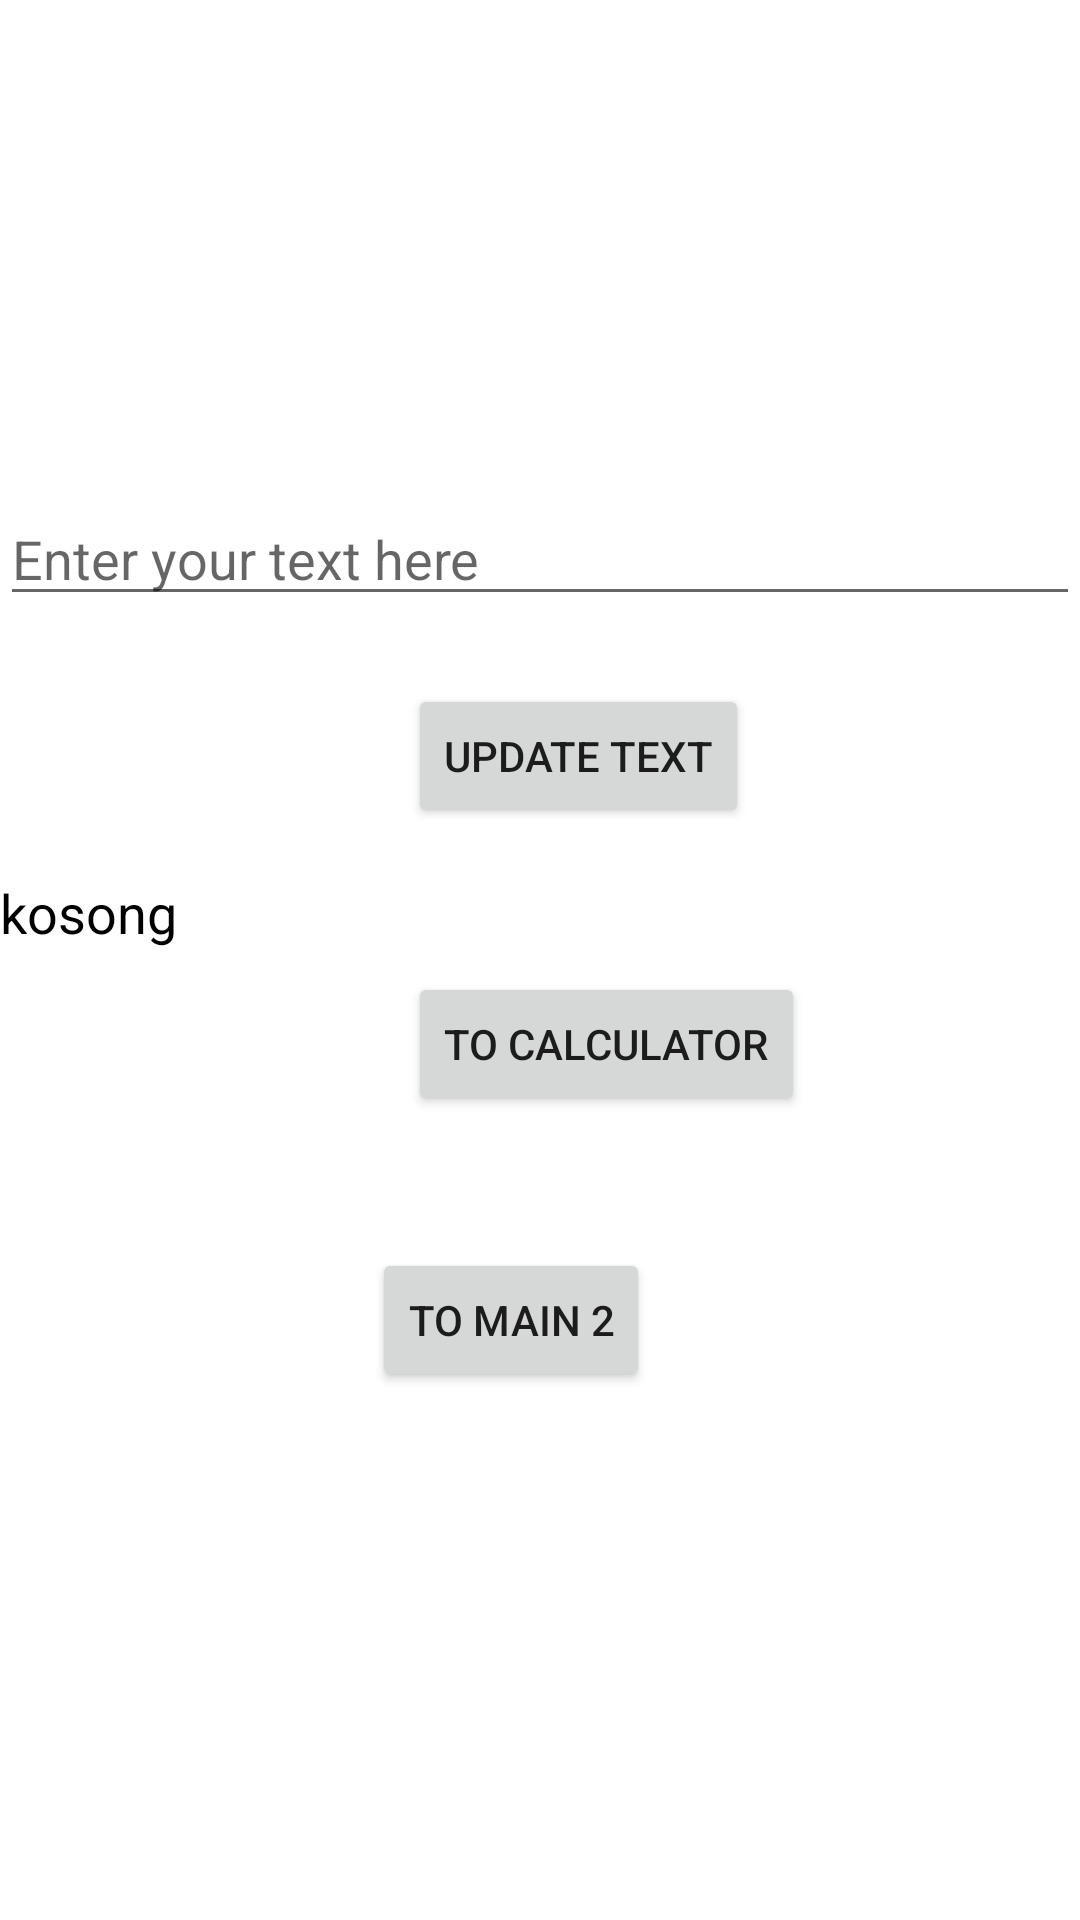

The Android layout XML behind this screen, and the referenced resources:
<!-- AndroidManifest.xml: application theme Theme.Calculator -->
<!-- res/layout/activity_first_time.xml -->
<?xml version="1.0" encoding="utf-8"?>
<androidx.constraintlayout.widget.ConstraintLayout xmlns:android="http://schemas.android.com/apk/res/android"
    xmlns:app="http://schemas.android.com/apk/res-auto"
    xmlns:tools="http://schemas.android.com/tools"
    android:layout_width="match_parent"
    android:layout_height="match_parent"
    tools:context=".firstTime">

    <EditText
        android:id="@+id/my_edit_text"
        android:layout_width="match_parent"
        android:layout_height="wrap_content"
        android:layout_marginTop="164dp"
        android:hint="Enter your text here"
        android:inputType="text"
        app:layout_constraintStart_toStartOf="parent"
        app:layout_constraintTop_toTopOf="parent" />

    <Button
        android:id="@+id/my_button"
        android:layout_width="wrap_content"
        android:layout_height="wrap_content"
        android:layout_marginStart="136dp"
        android:layout_marginTop="228dp"
        android:text="Update Text"
        app:layout_constraintStart_toStartOf="parent"
        app:layout_constraintTop_toTopOf="parent" />

    <TextView
        android:id="@+id/my_text_view"
        android:layout_width="match_parent"
        android:layout_height="wrap_content"
        android:layout_marginTop="292dp"
        android:text="kosong"
        android:textColor="@android:color/black"
        android:textSize="18sp"
        app:layout_constraintStart_toStartOf="parent"
        app:layout_constraintTop_toTopOf="parent" />

    <Button
        android:id="@+id/my_button2"
        android:layout_width="wrap_content"
        android:layout_height="wrap_content"
        android:layout_marginStart="136dp"
        android:layout_marginTop="324dp"
        android:text="To Calculator"
        app:layout_constraintStart_toStartOf="parent"
        app:layout_constraintTop_toTopOf="parent" />

    <Button
        android:id="@+id/my_button3"
        android:layout_width="wrap_content"
        android:layout_height="wrap_content"
        android:layout_marginStart="124dp"
        android:layout_marginTop="416dp"
        android:text="To Main 2"
        app:layout_constraintStart_toStartOf="parent"
        app:layout_constraintTop_toTopOf="parent" />

</androidx.constraintlayout.widget.ConstraintLayout>
<!-- resources referenced by this layout -->
<resources>
  <style name="Theme.Calculator" parent="Theme.MaterialComponents.DayNight.DarkActionBar">
          
          <item name="colorPrimary">@color/purple_500</item>
          <item name="colorPrimaryVariant">@color/purple_700</item>
          <item name="colorOnPrimary">@color/white</item>
          
          <item name="colorSecondary">@color/teal_200</item>
          <item name="colorSecondaryVariant">@color/teal_700</item>
          <item name="colorOnSecondary">@color/black</item>
          
          <item name="android:statusBarColor">?attr/colorPrimaryVariant</item>
          
      </style>
  <!-- not gathered from this repository: default colours our renderer supplied (Android Studio template values) -->
  <color name="purple_500">#FF6200EE</color>
  <color name="purple_700">#FF3700B3</color>
  <color name="teal_200">#FF03DAC5</color>
  <color name="teal_700">#FF018786</color>
  <color name="black">#FF000000</color>
  <color name="white">#FFFFFFFF</color>
</resources>
